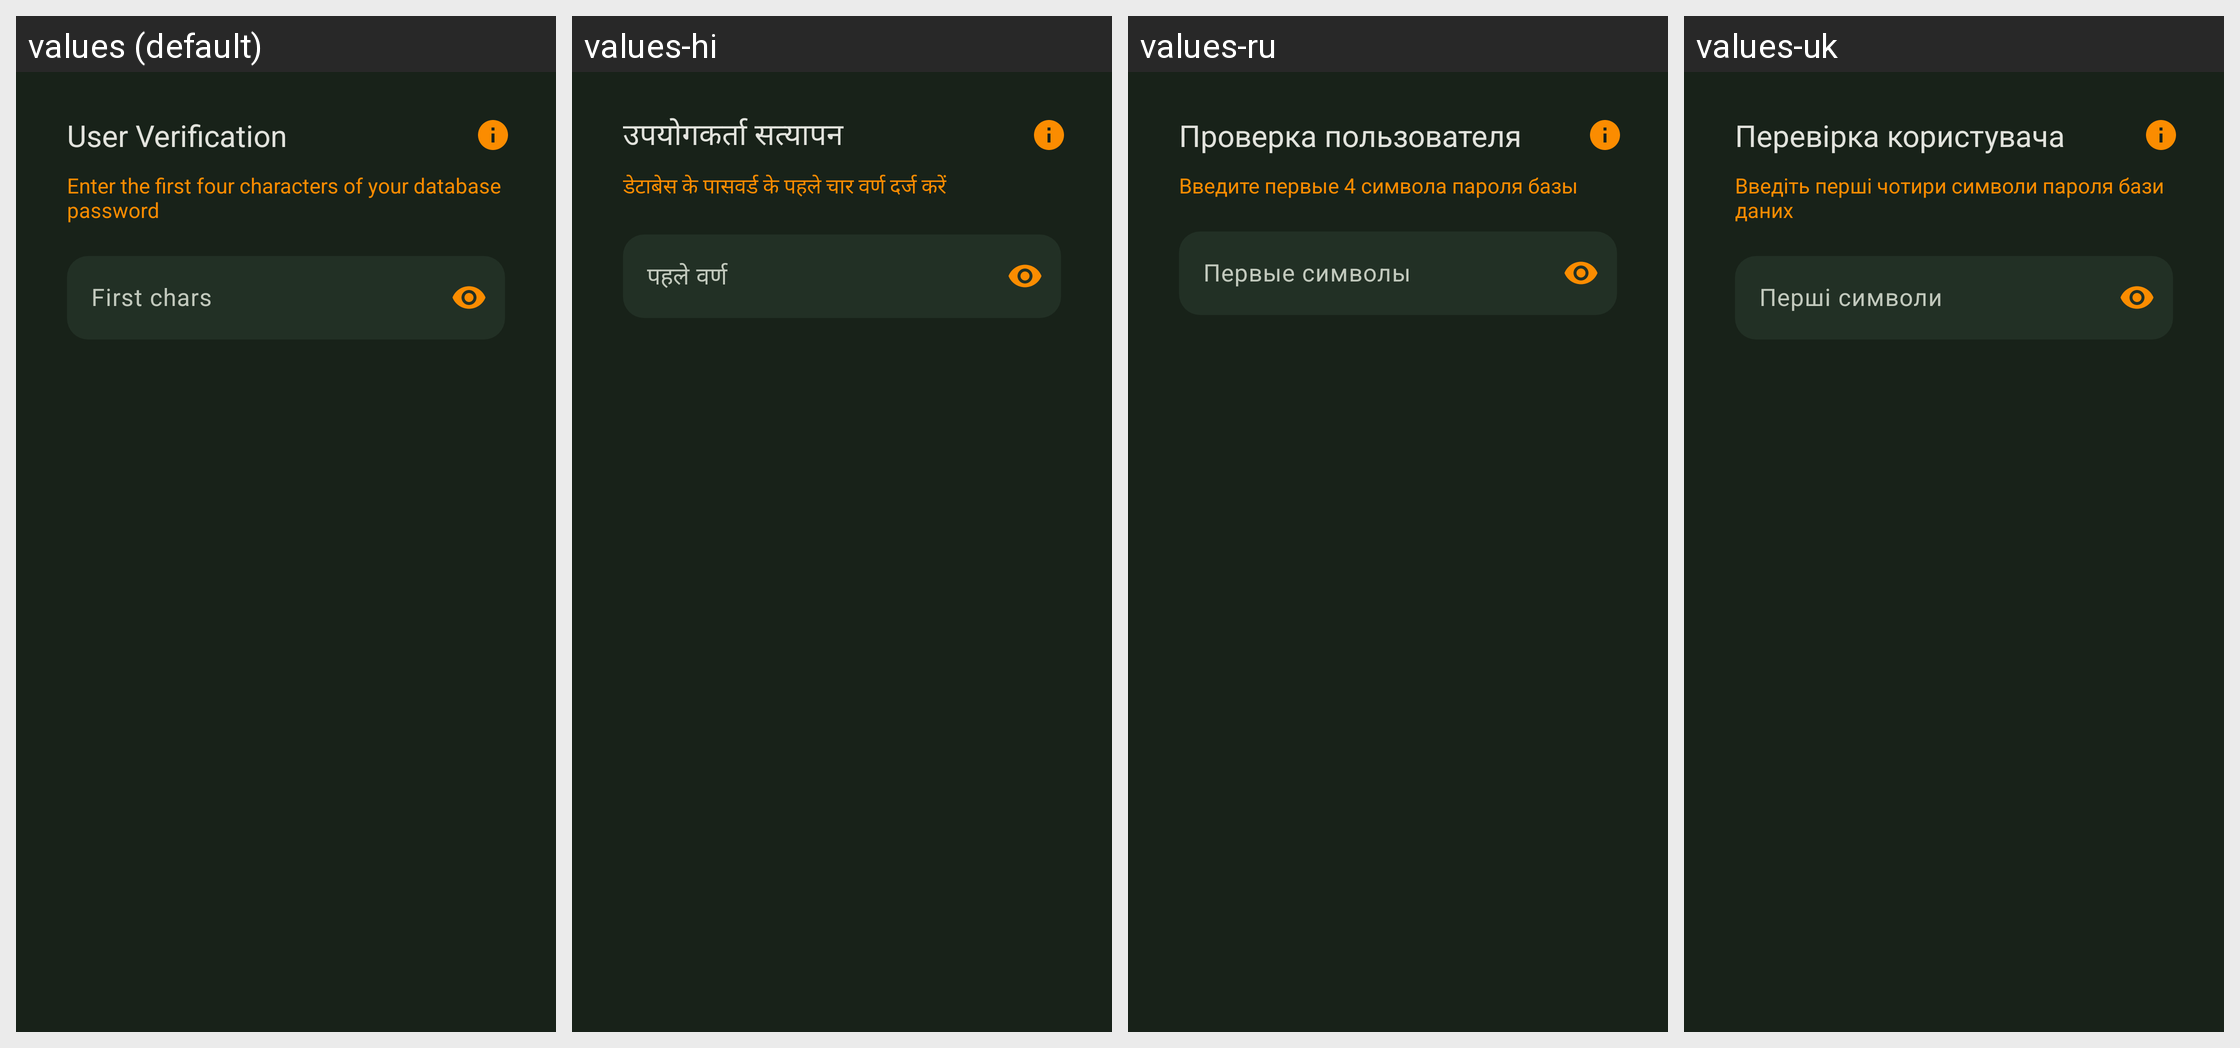

Locale-by-locale string values for the Android screen shown in this grid:
Android screen res/layout/fragment_check_database_credential.xml rendered under 4 locales, left to right: values (default), values-hi, values-ru, values-uk. Device: Nexus 5 (rendered at 1080×1920; each locale shown at half size, 540×960, under a caption strip naming it); theme KeepassDXStyle.Night.
Other locales in the repository, not shown: values-ar, values-az, values-be, values-bg, values-bn, values-bn-rBD, values-ca, values-cs, values-da, values-de, values-el, values-en-rGB, values-en-rUS, values-eo, values-es, values-et, values-eu, values-fa, values-fi, values-fil, values-fr, values-gl, values-hr, values-hu, values-in, values-it, values-iw, values-ja, values-jv, values-ko, values-lt, values-lv, values-mk, values-ml, values-mr, values-my, values-nb, values-nl, values-nn, values-or, values-pa, values-pl, values-pt, values-pt-rBR, values-pt-rPT, values-ro, values-sk, values-sl, values-sq, values-sr, values-sv, values-ta, values-te, values-th, values-tr, values-tt, values-ur, values-uz, values-vi, values-zh-rCN, values-zh-rTW.
Strings drawn on this screen, with the default value and each locale's value (text and hints the layout hard-codes, and strings that could not be matched under every locale, appear in the picture but are not listed):

user_verification_required_title
  values: User Verification
  values-hi: उपयोगकर्ता सत्यापन
  values-ru: Проверка пользователя
  values-uk: Перевірка користувача

user_verification_database_credential
  values: Enter the first four characters of your database password
  values-hi: डेटाबेस के पासवर्ड के पहले चार वर्ण दर्ज करें
  values-ru: Введите первые 4 символа пароля базы
  values-uk: Введіть перші чотири символи пароля бази даних

first_chars
  values: First chars
  values-hi: पहले वर्ण
  values-ru: Первые символы
  values-uk: Перші символи
